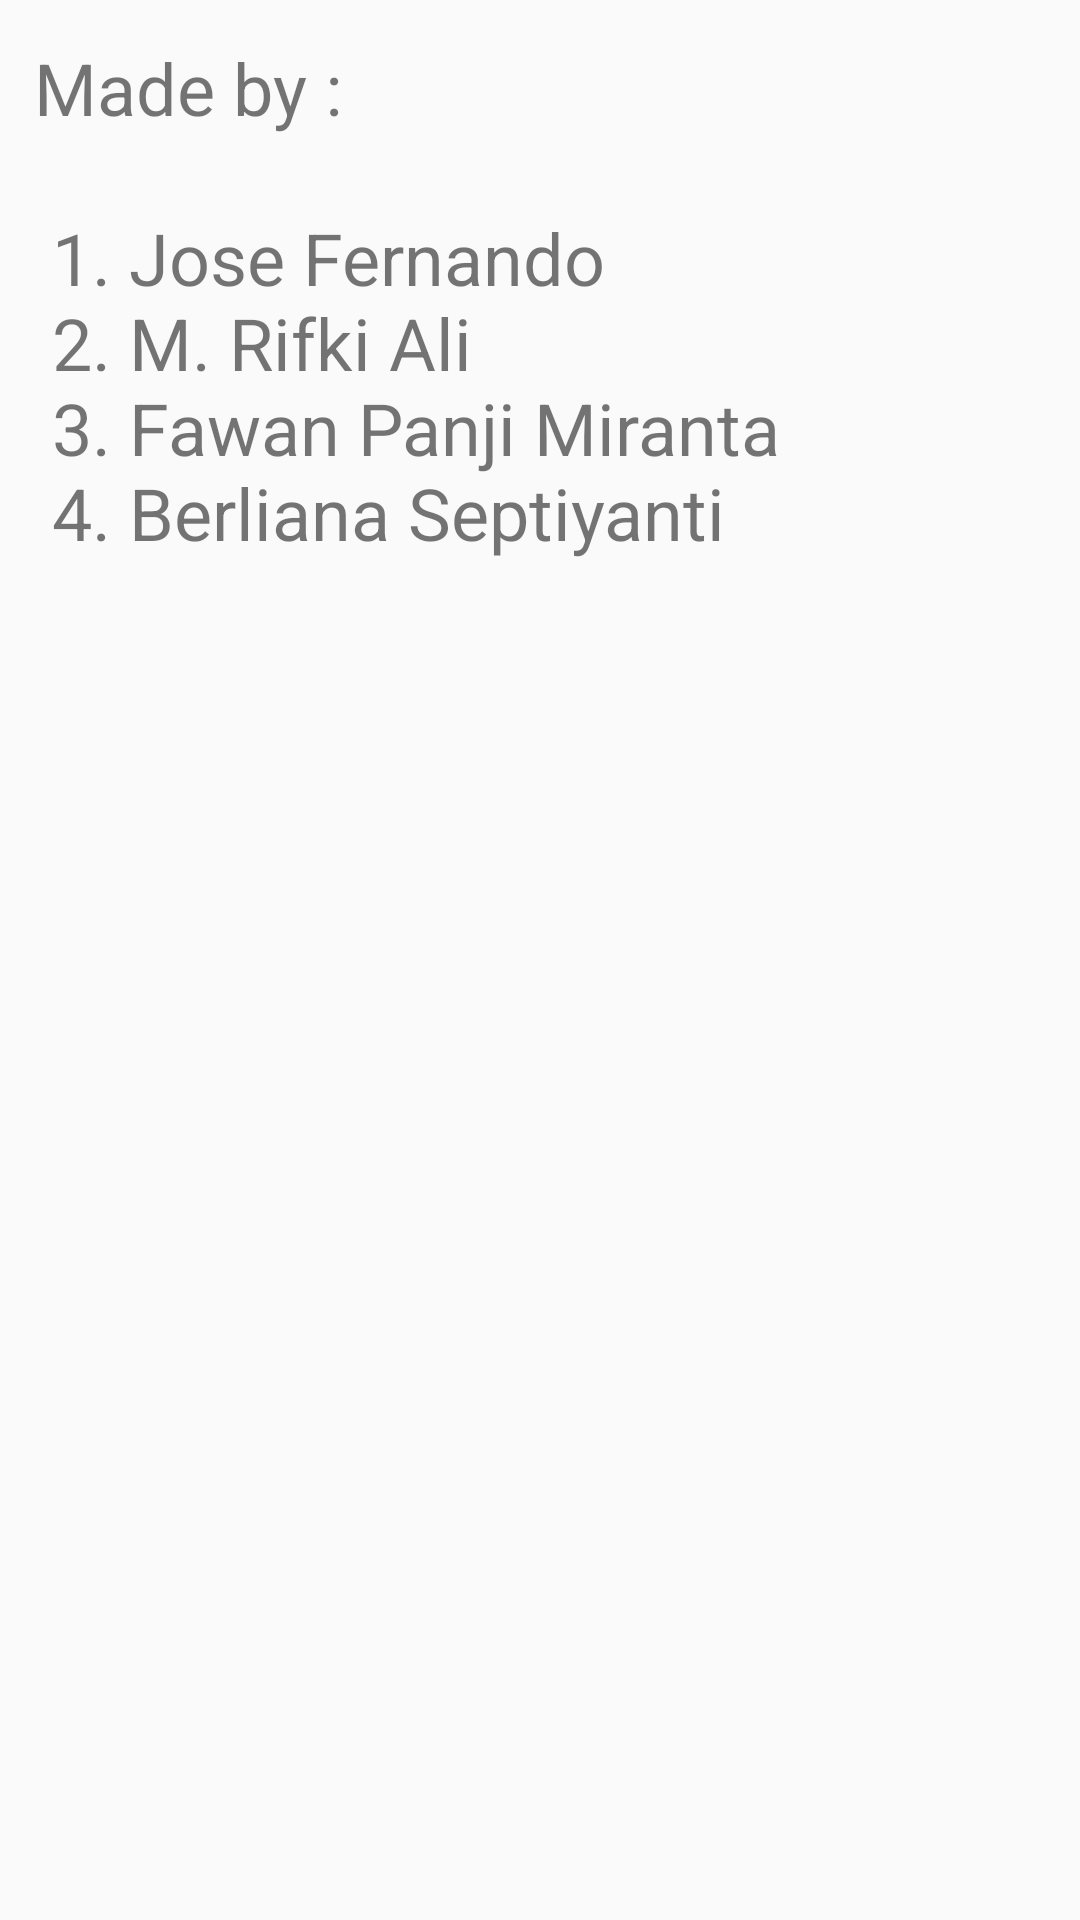

Reconstruct the res/layout file that produces this screen, plus the resources it refers to.
<!-- AndroidManifest.xml: application theme AppTheme -->
<!-- res/layout/activity_about.xml -->
<?xml version="1.0" encoding="utf-8"?>
<androidx.constraintlayout.widget.ConstraintLayout xmlns:android="http://schemas.android.com/apk/res/android"
    xmlns:app="http://schemas.android.com/apk/res-auto"
    xmlns:tools="http://schemas.android.com/tools"
    android:layout_width="match_parent"
    android:layout_height="match_parent"
    tools:context=".AboutActivity">

    <TextView
        android:id="@+id/about"
        android:layout_width="wrap_content"
        android:layout_height="wrap_content"
        android:text="@string/text_about"
        android:textSize="24sp"
        app:layout_constraintBottom_toBottomOf="parent"
        app:layout_constraintEnd_toEndOf="parent"
        app:layout_constraintHorizontal_bias="0.107"
        app:layout_constraintStart_toStartOf="parent"
        app:layout_constraintTop_toTopOf="parent"
        app:layout_constraintVertical_bias="0.028" />
</androidx.constraintlayout.widget.ConstraintLayout>
<!-- resources referenced by this layout -->
<resources>
  <string name="text_about">Made by :
      \n\n 1. Jose Fernando
      \n 2. M. Rifki Ali
      \n 3. Fawan Panji Miranta
      \n 4. Berliana Septiyanti</string>
  <style name="AppTheme" parent="Theme.AppCompat.Light.DarkActionBar">
          
          <item name="colorPrimary">@color/colorPrimary</item>
          <item name="colorPrimaryDark">@color/colorPrimaryDark</item>
          <item name="colorAccent">@color/colorAccent</item>
      </style>
  <color name="colorPrimary">#6200EE</color>
  <color name="colorPrimaryDark">#3700B3</color>
  <color name="colorAccent">#03DAC5</color>
</resources>
